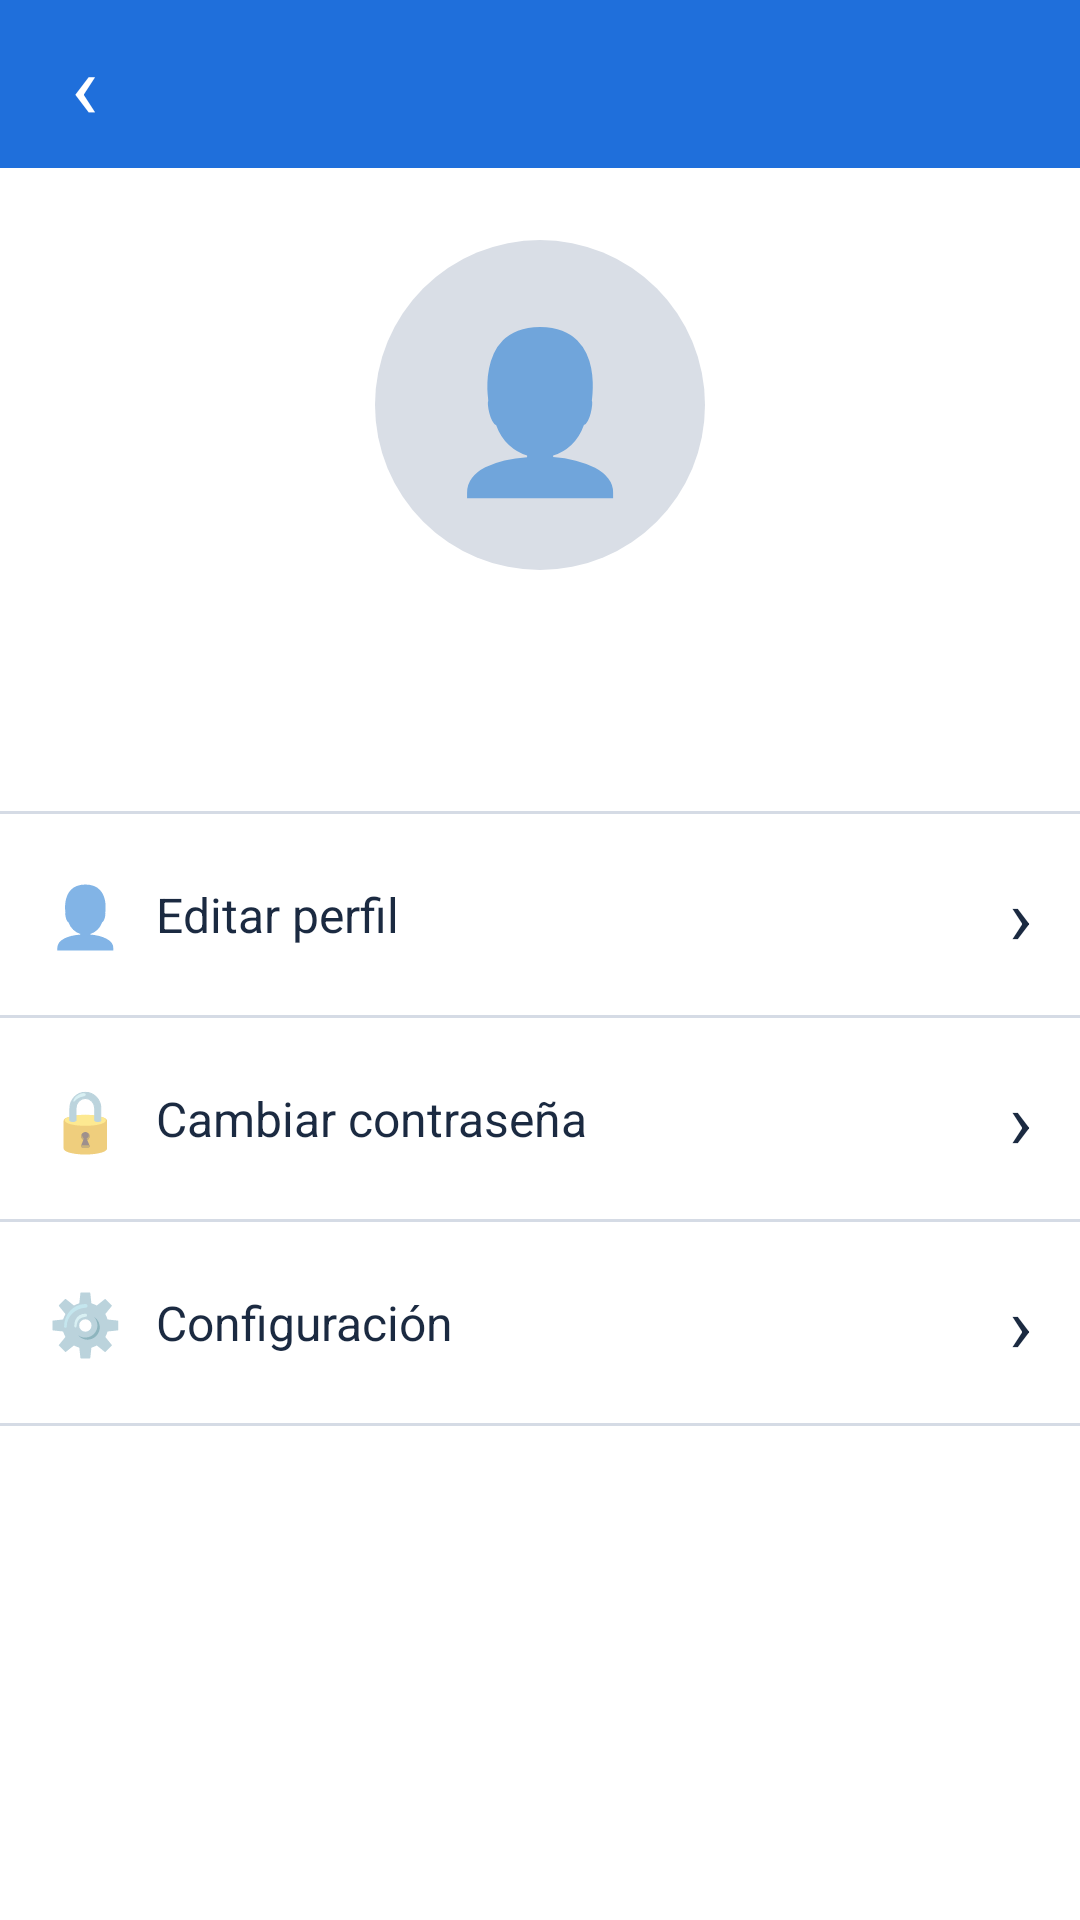

Android layout source for this screen:
<!-- AndroidManifest.xml: application theme Theme.AppCompat.Light.NoActionBar -->
<!-- res/layout/activity_perfil.xml -->
<?xml version="1.0" encoding="utf-8"?>
<LinearLayout xmlns:android="http://schemas.android.com/apk/res/android"
    android:layout_width="match_parent"
    android:layout_height="match_parent"
    android:background="@color/blanco"
    android:orientation="vertical">

    <include layout="@layout/barra" />

    
    <TextView
        android:layout_width="110dp"
        android:layout_height="110dp"
        android:layout_gravity="center_horizontal"
        android:layout_marginTop="24dp"
        android:background="@drawable/bg_avatar"
        android:gravity="center"
        android:text="👤"
        android:textSize="52sp" />

    <TextView
        android:id="@+id/tvNombre"
        android:layout_width="match_parent"
        android:layout_height="wrap_content"
        android:layout_marginTop="12dp"
        android:gravity="center"
        android:textColor="@color/texto"
        android:textSize="22sp"
        android:textStyle="bold" />

    <TextView
        android:id="@+id/tvCorreo"
        android:layout_width="match_parent"
        android:layout_height="wrap_content"
        android:layout_marginBottom="20dp"
        android:gravity="center"
        android:textColor="@color/gris"
        android:textSize="14sp" />

    <View
        android:layout_width="match_parent"
        android:layout_height="1dp"
        android:background="@color/borde" />

    <LinearLayout
        android:id="@+id/rowEditar"
        android:layout_width="match_parent"
        android:layout_height="wrap_content"
        android:background="?android:attr/selectableItemBackground"
        android:clickable="true"
        android:focusable="true"
        android:gravity="center_vertical"
        android:orientation="horizontal"
        android:padding="16dp">

        <TextView
            android:layout_width="36dp"
            android:layout_height="wrap_content"
            android:text="👤"
            android:textSize="20sp" />

        <TextView
            android:layout_width="0dp"
            android:layout_height="wrap_content"
            android:layout_weight="1"
            android:text="Editar perfil"
            android:textColor="@color/texto"
            android:textSize="16sp" />

        <TextView
            android:layout_width="wrap_content"
            android:layout_height="wrap_content"
            android:text="›"
            android:textColor="@color/texto"
            android:textSize="26sp" />
    </LinearLayout>

    <View
        android:layout_width="match_parent"
        android:layout_height="1dp"
        android:background="@color/borde" />

    <LinearLayout
        android:id="@+id/rowCambiar"
        android:layout_width="match_parent"
        android:layout_height="wrap_content"
        android:background="?android:attr/selectableItemBackground"
        android:clickable="true"
        android:focusable="true"
        android:gravity="center_vertical"
        android:orientation="horizontal"
        android:padding="16dp">

        <TextView
            android:layout_width="36dp"
            android:layout_height="wrap_content"
            android:text="🔒"
            android:textSize="20sp" />

        <TextView
            android:layout_width="0dp"
            android:layout_height="wrap_content"
            android:layout_weight="1"
            android:text="Cambiar contraseña"
            android:textColor="@color/texto"
            android:textSize="16sp" />

        <TextView
            android:layout_width="wrap_content"
            android:layout_height="wrap_content"
            android:text="›"
            android:textColor="@color/texto"
            android:textSize="26sp" />
    </LinearLayout>

    <View
        android:layout_width="match_parent"
        android:layout_height="1dp"
        android:background="@color/borde" />

    <LinearLayout
        android:id="@+id/rowConfig"
        android:layout_width="match_parent"
        android:layout_height="wrap_content"
        android:background="?android:attr/selectableItemBackground"
        android:clickable="true"
        android:focusable="true"
        android:gravity="center_vertical"
        android:orientation="horizontal"
        android:padding="16dp">

        <TextView
            android:layout_width="36dp"
            android:layout_height="wrap_content"
            android:text="⚙️"
            android:textSize="20sp" />

        <TextView
            android:layout_width="0dp"
            android:layout_height="wrap_content"
            android:layout_weight="1"
            android:text="Configuración"
            android:textColor="@color/texto"
            android:textSize="16sp" />

        <TextView
            android:layout_width="wrap_content"
            android:layout_height="wrap_content"
            android:text="›"
            android:textColor="@color/texto"
            android:textSize="26sp" />
    </LinearLayout>

    <View
        android:layout_width="match_parent"
        android:layout_height="1dp"
        android:background="@color/borde" />

</LinearLayout>
<!-- res/layout/barra.xml (included above) -->
<?xml version="1.0" encoding="utf-8"?>
<LinearLayout xmlns:android="http://schemas.android.com/apk/res/android"
    android:layout_width="match_parent"
    android:layout_height="56dp"
    android:background="@color/azul"
    android:gravity="center_vertical"
    android:orientation="horizontal">

    <TextView
        android:id="@+id/barraIzq"
        android:layout_width="56dp"
        android:layout_height="match_parent"
        android:gravity="center"
        android:text="‹"
        android:textColor="@color/blanco"
        android:textSize="30sp" />

    <TextView
        android:id="@+id/barraTitulo"
        android:layout_width="0dp"
        android:layout_height="wrap_content"
        android:layout_weight="1"
        android:gravity="center"
        android:textColor="@color/blanco"
        android:textSize="18sp"
        android:textStyle="bold" />

    <View
        android:layout_width="56dp"
        android:layout_height="1dp" />
</LinearLayout>
<!-- resources referenced by this layout -->
<resources>
  <color name="azul">#1F6FDB</color>
  <color name="blanco">#FFFFFF</color>
  <color name="borde">#D5DBE5</color>
  <color name="gris">#6B7685</color>
  <color name="texto">#1B2A41</color>
  <!-- drawable bg_avatar (drawable) -->
  <?xml version="1.0" encoding="utf-8"?>
  <shape xmlns:android="http://schemas.android.com/apk/res/android" android:shape="oval">
      <solid android:color="#D9DEE6" />
  </shape>
</resources>
